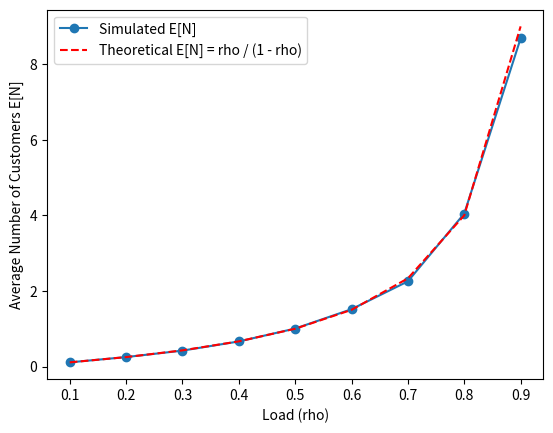

Reproduce this figure in Python.
# [redacted]
# [redacted]

import numpy as np
import matplotlib.pyplot as plt

def generate_interarrival_time(lambd):
    return -np.log(1 - np.random.uniform()) / lambd

def generate_service_time(mu):
    return -np.log(1 - np.random.uniform()) / mu

def simulate_mm1_queue(lambd, mu, num_arrivals):
    # Initialization
    current_time = 0
    arrival_time = generate_interarrival_time(lambd)
    departure_time = float('inf')
    n = 0  # number of customers in the system
    total_customers = 0
    total_wait_time = 0
    num_in_system = []
    times = []

    while total_customers < num_arrivals:
        # Determine next event (arrival or departure)
        if arrival_time < departure_time:
            current_time = arrival_time
            n += 1
            total_customers += 1
            num_in_system.append(n)
            times.append(current_time)
            
            # Schedule next arrival
            arrival_time = current_time + generate_interarrival_time(lambd)
            
            # If server is idle, schedule a departure
            if n == 1:
                departure_time = current_time + generate_service_time(mu)
        
        else:
            current_time = departure_time
            n -= 1
            num_in_system.append(n)
            times.append(current_time)
            
            # Schedule next departure if customers are in the queue
            if n > 0:
                departure_time = current_time + generate_service_time(mu)
            else:
                departure_time = float('inf')

    # Compute E[N] using Little's law or direct computation
    total_time = times[-1] - times[0]
    E_N_direct = sum(n_i * (times[i+1] - times[i]) for i, n_i in enumerate(num_in_system[:-1])) / total_time
    E_N_little = lambd * (total_wait_time / total_customers)
    
    return E_N_direct, E_N_little

def plot_results(rho_vals, E_N_simulation, E_N_theoretical):
    plt.plot(rho_vals, E_N_simulation, 'o-', label='Simulated E[N]')
    plt.plot(rho_vals, E_N_theoretical, 'r--', label='Theoretical E[N] = rho / (1 - rho)')
    plt.xlabel('Load (rho)')
    plt.ylabel('Average Number of Customers E[N]')
    plt.legend()
    plt.show()

# Parameters
mu = 3  # service rate
rho_vals = np.linspace(0.1, 0.9, 9)
num_arrivals = 100000
E_N_simulation = []
E_N_theoretical = []

# Run simulations for different loads
for rho in rho_vals:
    lambd = rho * mu
    E_N_direct, _ = simulate_mm1_queue(lambd, mu, num_arrivals)
    E_N_simulation.append(E_N_direct)
    E_N_theoretical.append(rho / (1 - rho))

# Plot the results
plot_results(rho_vals, E_N_simulation, E_N_theoretical)